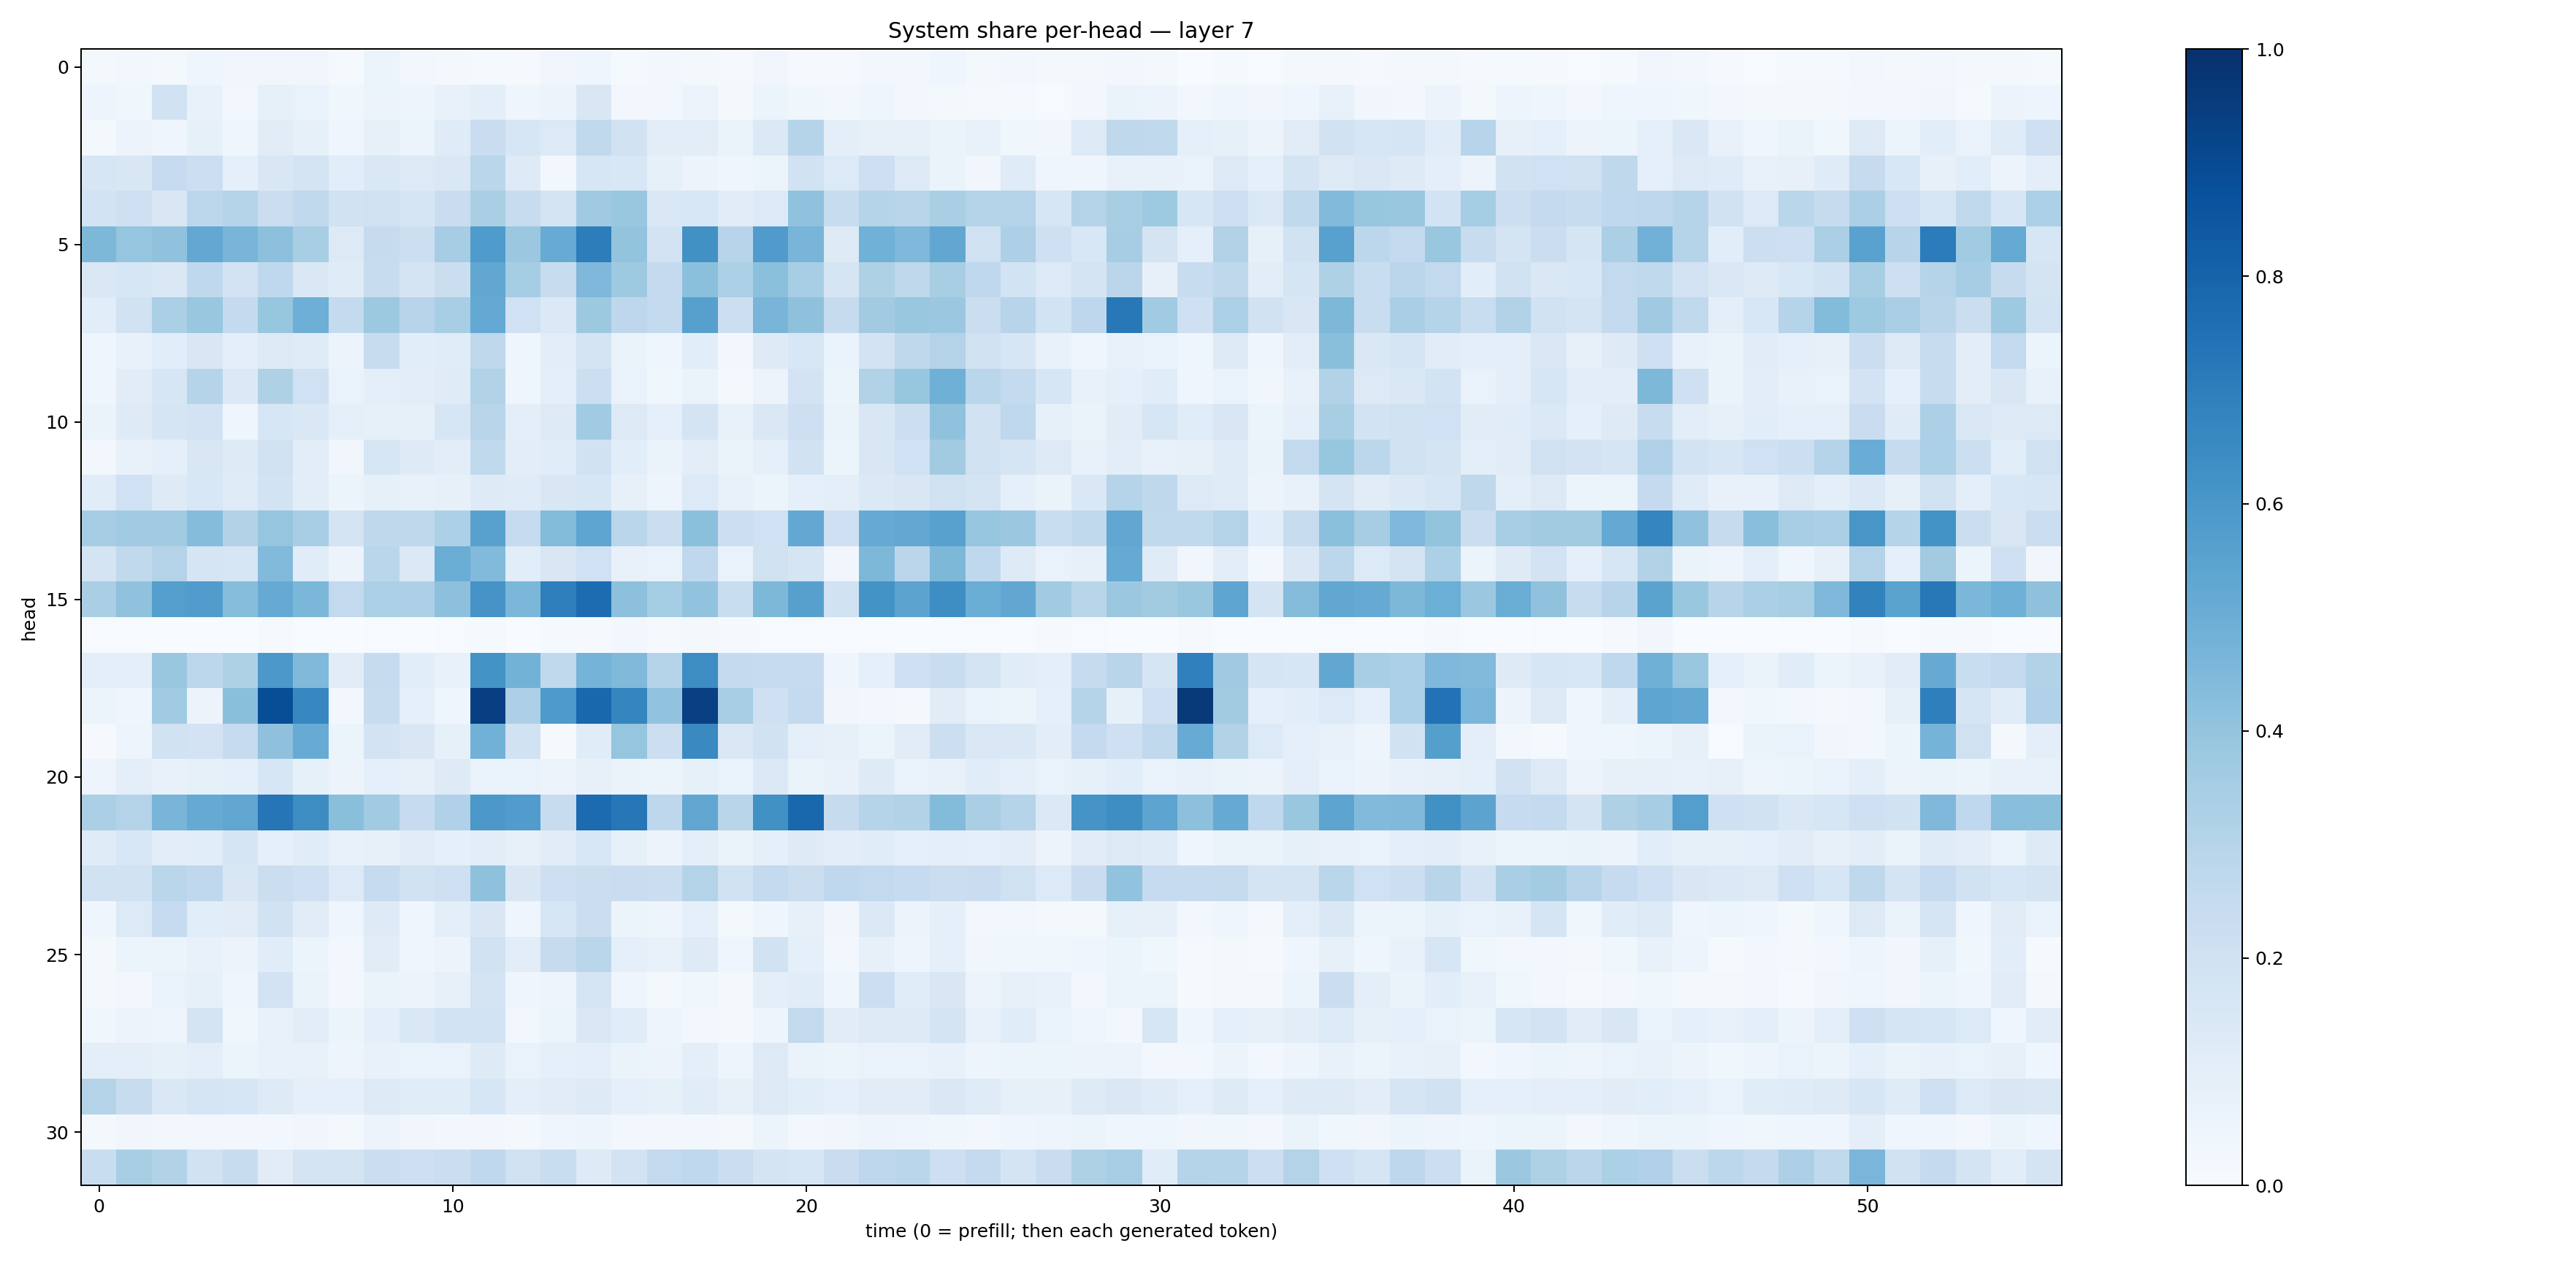

The file beside this chart, header and first rows:
0.017819116, 0.026066758, 0.01972886, 0.041528746, 0.03231698, 0.03167387, 0.032819904, 0.015480341, 0.0528542, 0.02485967, 0.023075707, 0.013912136, 0.009851865, 0.032594565, 0.039378442, 0.01496151, 0.023524014, 0.020258436, 0.010797679, 0.03140804, 0.01168027, 0.010963325, 0.030147925, 0.029303731
0.05036, 0.03834, 0.1928, 0.07764, 0.02723, 0.08515, 0.06762, 0.03675, 0.05522, 0.04725, 0.07743, 0.09822, 0.04613, 0.05524, 0.1489, 0.03007, 0.02362, 0.05703, 0.01981, 0.06131, 0.03551, 0.02606, 0.04327, 0.02772
0.02096, 0.05594, 0.04501, 0.08207, 0.04348, 0.1117, 0.08226, 0.04462, 0.07973, 0.06044, 0.1192, 0.2298, 0.1582, 0.1351, 0.264, 0.1935, 0.1031, 0.1051, 0.06438, 0.1381, 0.3013, 0.09591, 0.07926, 0.08128
0.1611, 0.1486, 0.2469, 0.2168, 0.09286, 0.1514, 0.1755, 0.1084, 0.1426, 0.1326, 0.147, 0.2866, 0.1246, 0.02858, 0.1563, 0.156, 0.08336, 0.0555, 0.04095, 0.06042, 0.1945, 0.1339, 0.2137, 0.1315
0.1868, 0.2039, 0.1517, 0.2802, 0.3008, 0.2204, 0.2626, 0.1925, 0.1972, 0.1653, 0.2268, 0.3371, 0.238, 0.1785, 0.3676, 0.3834, 0.1437, 0.1527, 0.1128, 0.1362, 0.4101, 0.2358, 0.3037, 0.2923
0.4565, 0.3982, 0.4066, 0.5251, 0.4671, 0.4172, 0.3418, 0.1315, 0.2434, 0.2157, 0.3503, 0.5855, 0.3804, 0.5084, 0.6998, 0.3997, 0.1835, 0.6287, 0.2957, 0.58, 0.4656, 0.1286, 0.4877, 0.45
0.1475, 0.1623, 0.141, 0.2665, 0.1829, 0.2674, 0.1481, 0.1182, 0.2381, 0.177, 0.2214, 0.5275, 0.3518, 0.2408, 0.4512, 0.3733, 0.2509, 0.4194, 0.3301, 0.4214, 0.3469, 0.1697, 0.324, 0.2712
0.1088, 0.1918, 0.3332, 0.3896, 0.2561, 0.3913, 0.4932, 0.2557, 0.376, 0.2966, 0.3444, 0.521, 0.2021, 0.1387, 0.3761, 0.275, 0.2547, 0.5601, 0.215, 0.4678, 0.4131, 0.2454, 0.3606, 0.387
0.04323, 0.07212, 0.1092, 0.151, 0.09963, 0.1274, 0.1204, 0.0563, 0.237, 0.1065, 0.1147, 0.2709, 0.0405, 0.102, 0.1728, 0.06278, 0.04066, 0.1074, 0.02983, 0.1235, 0.1558, 0.06646, 0.1836, 0.2716
0.04286, 0.1103, 0.1594, 0.3005, 0.1391, 0.3213, 0.2009, 0.06988, 0.0985, 0.1036, 0.1174, 0.3149, 0.04378, 0.0946, 0.215, 0.07011, 0.03643, 0.06626, 0.02058, 0.05562, 0.1832, 0.05436, 0.3144, 0.3938
0.06311, 0.1231, 0.1645, 0.18, 0.04402, 0.1577, 0.1431, 0.08941, 0.08574, 0.08233, 0.1586, 0.2904, 0.1014, 0.1297, 0.3648, 0.1275, 0.09071, 0.1766, 0.07058, 0.1474, 0.2136, 0.06473, 0.1511, 0.2157
0.03122, 0.07118, 0.09179, 0.1516, 0.1225, 0.1992, 0.1045, 0.03163, 0.1623, 0.1244, 0.1051, 0.2641, 0.1035, 0.1168, 0.1887, 0.1091, 0.06453, 0.1039, 0.06281, 0.08903, 0.19, 0.05106, 0.1511, 0.1998
0.1147, 0.2003, 0.1214, 0.1524, 0.121, 0.1837, 0.1019, 0.05381, 0.08303, 0.07234, 0.08118, 0.1244, 0.1173, 0.1508, 0.16, 0.08072, 0.0485, 0.1354, 0.07056, 0.05257, 0.0885, 0.09756, 0.1391, 0.1503
0.3504, 0.3637, 0.3657, 0.4339, 0.3155, 0.3953, 0.3448, 0.1735, 0.2711, 0.2729, 0.3302, 0.5547, 0.25, 0.4401, 0.537, 0.2861, 0.2192, 0.4217, 0.2175, 0.2016, 0.5265, 0.2084, 0.5146, 0.524
0.1742, 0.2625, 0.3054, 0.1687, 0.164, 0.4415, 0.1143, 0.05616, 0.2885, 0.1386, 0.5007, 0.4425, 0.1067, 0.1513, 0.2011, 0.07245, 0.07006, 0.2681, 0.06866, 0.1976, 0.1697, 0.03431, 0.4558, 0.2815
0.3368, 0.4065, 0.567, 0.5762, 0.43, 0.5133, 0.4601, 0.2586, 0.3313, 0.3253, 0.4151, 0.6111, 0.4599, 0.6944, 0.7679, 0.4154, 0.3551, 0.4049, 0.2308, 0.4534, 0.5587, 0.1952, 0.6181, 0.5441
0.007662, 0.004271, 0.003136, 0.00285, 0.002308, 0.00874, 0.001328, 0.0002254, 0.004907, 0.002674, 0.004954, 0.01444, 0.003447, 0.01228, 0.008418, 0.02667, 0.009678, 0.01629, 0.009194, 0.004757, 0.004081, 0.00637, 0.006451, 0.002366
0.09433, 0.09562, 0.3849, 0.2799, 0.3224, 0.5956, 0.447, 0.1128, 0.2447, 0.106, 0.07588, 0.6187, 0.4802, 0.2653, 0.4756, 0.4462, 0.3013, 0.644, 0.2575, 0.2469, 0.249, 0.04616, 0.08754, 0.2107
0.06025, 0.04336, 0.3643, 0.05475, 0.4246, 0.883, 0.6654, 0.02933, 0.2354, 0.09258, 0.03969, 0.9379, 0.3274, 0.5862, 0.7868, 0.6701, 0.4033, 0.9345, 0.3451, 0.2046, 0.2546, 0.03389, 0.0279, 0.01901
0.009179, 0.0477, 0.189, 0.1801, 0.2471, 0.4117, 0.5105, 0.06037, 0.183, 0.1488, 0.08341, 0.482, 0.1929, 0.008102, 0.1164, 0.3954, 0.2149, 0.6528, 0.145, 0.1916, 0.08854, 0.08133, 0.05453, 0.1133
0.04889, 0.09951, 0.0778, 0.08432, 0.08673, 0.164, 0.08295, 0.05764, 0.0924, 0.07858, 0.1213, 0.06753, 0.06852, 0.05844, 0.08071, 0.06485, 0.05089, 0.08547, 0.06849, 0.1387, 0.06441, 0.07783, 0.124, 0.06937
0.3345, 0.3068, 0.4686, 0.5161, 0.5332, 0.7311, 0.6426, 0.4256, 0.3664, 0.2466, 0.3191, 0.5944, 0.5758, 0.2379, 0.7721, 0.7249, 0.2745, 0.532, 0.2912, 0.6273, 0.7889, 0.2438, 0.3012, 0.3125
0.1174, 0.1557, 0.1051, 0.1069, 0.1646, 0.09311, 0.1142, 0.07639, 0.07974, 0.1113, 0.09297, 0.1047, 0.08135, 0.1097, 0.1549, 0.08372, 0.05609, 0.09591, 0.06298, 0.09144, 0.1249, 0.1042, 0.1168, 0.09163
0.1912, 0.1893, 0.2853, 0.2657, 0.1508, 0.2254, 0.2077, 0.1336, 0.2494, 0.195, 0.2063, 0.4114, 0.1505, 0.2128, 0.2215, 0.2288, 0.2205, 0.307, 0.1907, 0.2554, 0.2236, 0.2673, 0.2597, 0.2497
0.04051, 0.1352, 0.2473, 0.1091, 0.1128, 0.1914, 0.1128, 0.04577, 0.1232, 0.04373, 0.1004, 0.1523, 0.04572, 0.1609, 0.224, 0.05467, 0.04999, 0.08933, 0.01795, 0.04127, 0.0793, 0.03267, 0.1372, 0.05558
0.02309, 0.05241, 0.06105, 0.07624, 0.05632, 0.1149, 0.05208, 0.02608, 0.1103, 0.04296, 0.05471, 0.1917, 0.1018, 0.2455, 0.2868, 0.09043, 0.07263, 0.1242, 0.04178, 0.1876, 0.09191, 0.02559, 0.0798, 0.05061
0.01874, 0.02444, 0.0699, 0.084, 0.04534, 0.1816, 0.06375, 0.02617, 0.06618, 0.05499, 0.07952, 0.1782, 0.0422, 0.05034, 0.1701, 0.0423, 0.02231, 0.03534, 0.01678, 0.1012, 0.1142, 0.04436, 0.2185, 0.1139
0.03744, 0.05545, 0.04716, 0.1747, 0.0384, 0.07338, 0.1022, 0.05254, 0.09432, 0.1478, 0.1875, 0.1857, 0.03045, 0.05979, 0.1448, 0.1137, 0.04703, 0.02527, 0.02258, 0.04931, 0.2597, 0.1098, 0.131, 0.1219
0.09855, 0.1003, 0.08503, 0.09899, 0.0623, 0.07748, 0.07583, 0.05078, 0.0777, 0.06726, 0.06798, 0.1231, 0.07004, 0.08878, 0.09714, 0.06396, 0.05532, 0.09684, 0.04858, 0.1268, 0.0643, 0.05256, 0.06867, 0.06983
0.3077, 0.2391, 0.1442, 0.1674, 0.1586, 0.1214, 0.0868, 0.09339, 0.1262, 0.1156, 0.1151, 0.1574, 0.09611, 0.1098, 0.1297, 0.09206, 0.08517, 0.1168, 0.07853, 0.1293, 0.1069, 0.09255, 0.1117, 0.1127
0.02238, 0.03385, 0.02344, 0.02879, 0.02533, 0.0273, 0.03173, 0.01851, 0.05533, 0.03144, 0.0308, 0.02726, 0.02308, 0.04338, 0.04855, 0.03017, 0.02831, 0.03108, 0.01734, 0.06052, 0.02853, 0.03211, 0.04911, 0.04093
0.2305, 0.3422, 0.3096, 0.1919, 0.2345, 0.1132, 0.1797, 0.1758, 0.2261, 0.2141, 0.219, 0.2681, 0.1985, 0.2317, 0.1229, 0.1807, 0.2581, 0.2688, 0.2236, 0.1765, 0.1563, 0.2271, 0.2754, 0.2883
